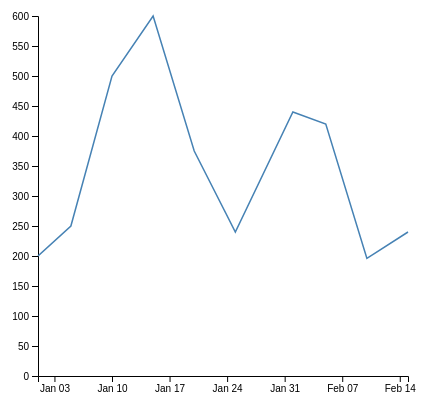
D3 v6 page, settled after 360 driven frames (6 s of simulated time); the page loaded 1 data file(s).



    // set the dimensions and margins of the graph
    const margin = {top: 10, right: 30, bottom: 30, left: 60},
        width = 460 - margin.left - margin.right,
        height = 400 - margin.top - margin.bottom;
    
    // append the svg object to the body of the page
    const svg = d3.select("#my_dataviz")
      .append("svg")
        .attr("width", width + margin.left + margin.right)
        .attr("height", height + margin.top + margin.bottom)
      .append("g")
        .attr("transform", `translate(${margin.left},${margin.top})`);
    
    //Read the data
    d3.csv("historical-material-data.csv",
    
      // When reading the csv, I must format variables:
      function(d){
        return { Date : d3.timeParse("%Y-%m-%d")(d.Date), Total_Cost : d.Total_Cost }
      }).then(
    
      // Now I can use this dataset:
      function(data) {
    
        // Add X axis --> it is a date format
        const x = d3.scaleTime()
          .domain(d3.extent(data, function(d) { return d.Date; }))
          .range([ 0, width ]);
        svg.append("g")
          .attr("transform", `translate(0, ${height})`)
          .call(d3.axisBottom(x));
    
        // Add Y axis
        const y = d3.scaleLinear()
          .domain([0, d3.max(data, function(d) { return +d.Total_Cost; })])
          .range([ height, 0 ]);
        svg.append("g")
          .call(d3.axisLeft(y));
    
        // Add the line
        svg.append("path")
          .datum(data)
          .attr("fill", "none")
          .attr("stroke", "steelblue")
          .attr("stroke-width", 1.5)
          .attr("d", d3.line()
            .x(function(d) { return x(d.Date) })
            .y(function(d) { return y(d.Total_Cost) })
            )
    
    })
    

### data: historical-material-data.csv
Date, Order_ID, Product_Type, Material_Type, Thickness_mm, Length_mm, Width_mm, Number_of_Bends, Angles, Bend_Lengths, Quantity, Unit_Price, Total_Cost, Sides
2021-01-01, 1, Panel, Aluminum, 2.0, 1000, 500, 0, , , 10, 20, 200, 1
2021-01-05, 2, Bracket, Steel, 3.0, 200, 100, 2, 90,45, 100,50, 25, 10, 250, 3
2021-01-10, 3, Frame, Aluminum, 4.0, 2000, 1000, 3, 90,45,135, 1000,500,250, 5, 100, 500, 4
2021-01-15, 4, Support, Steel, 6.0, 1000, 200, 1, 90, 500, 20, 30, 600, 2
2021-01-20, 5, Panel, Copper, 2.0, 1000, 500, 0, , , 15, 25, 375, 1
2021-01-25, 6, Bracket, Aluminum, 1.5, 150, 75, 2, 45,45, 50,25, 30, 8, 240, 3
2021-02-01, 7, Frame, Steel, 5.0, 1800, 900, 3, 90,90,45, 600,300,150, 4, 110, 440, 4
2021-02-05, 8, Support, Steel, 7.0, 900, 180, 1, 135, 450, 12, 35, 420, 2
2021-02-10, 9, Panel, Copper, 3.0, 1200, 600, 0, , , 7, 28, 196, 1
2021-02-15, 10, Bracket, Aluminum, 2.5, 220, 110, 2, 30,60, 110,55, 20, 12, 240, 3